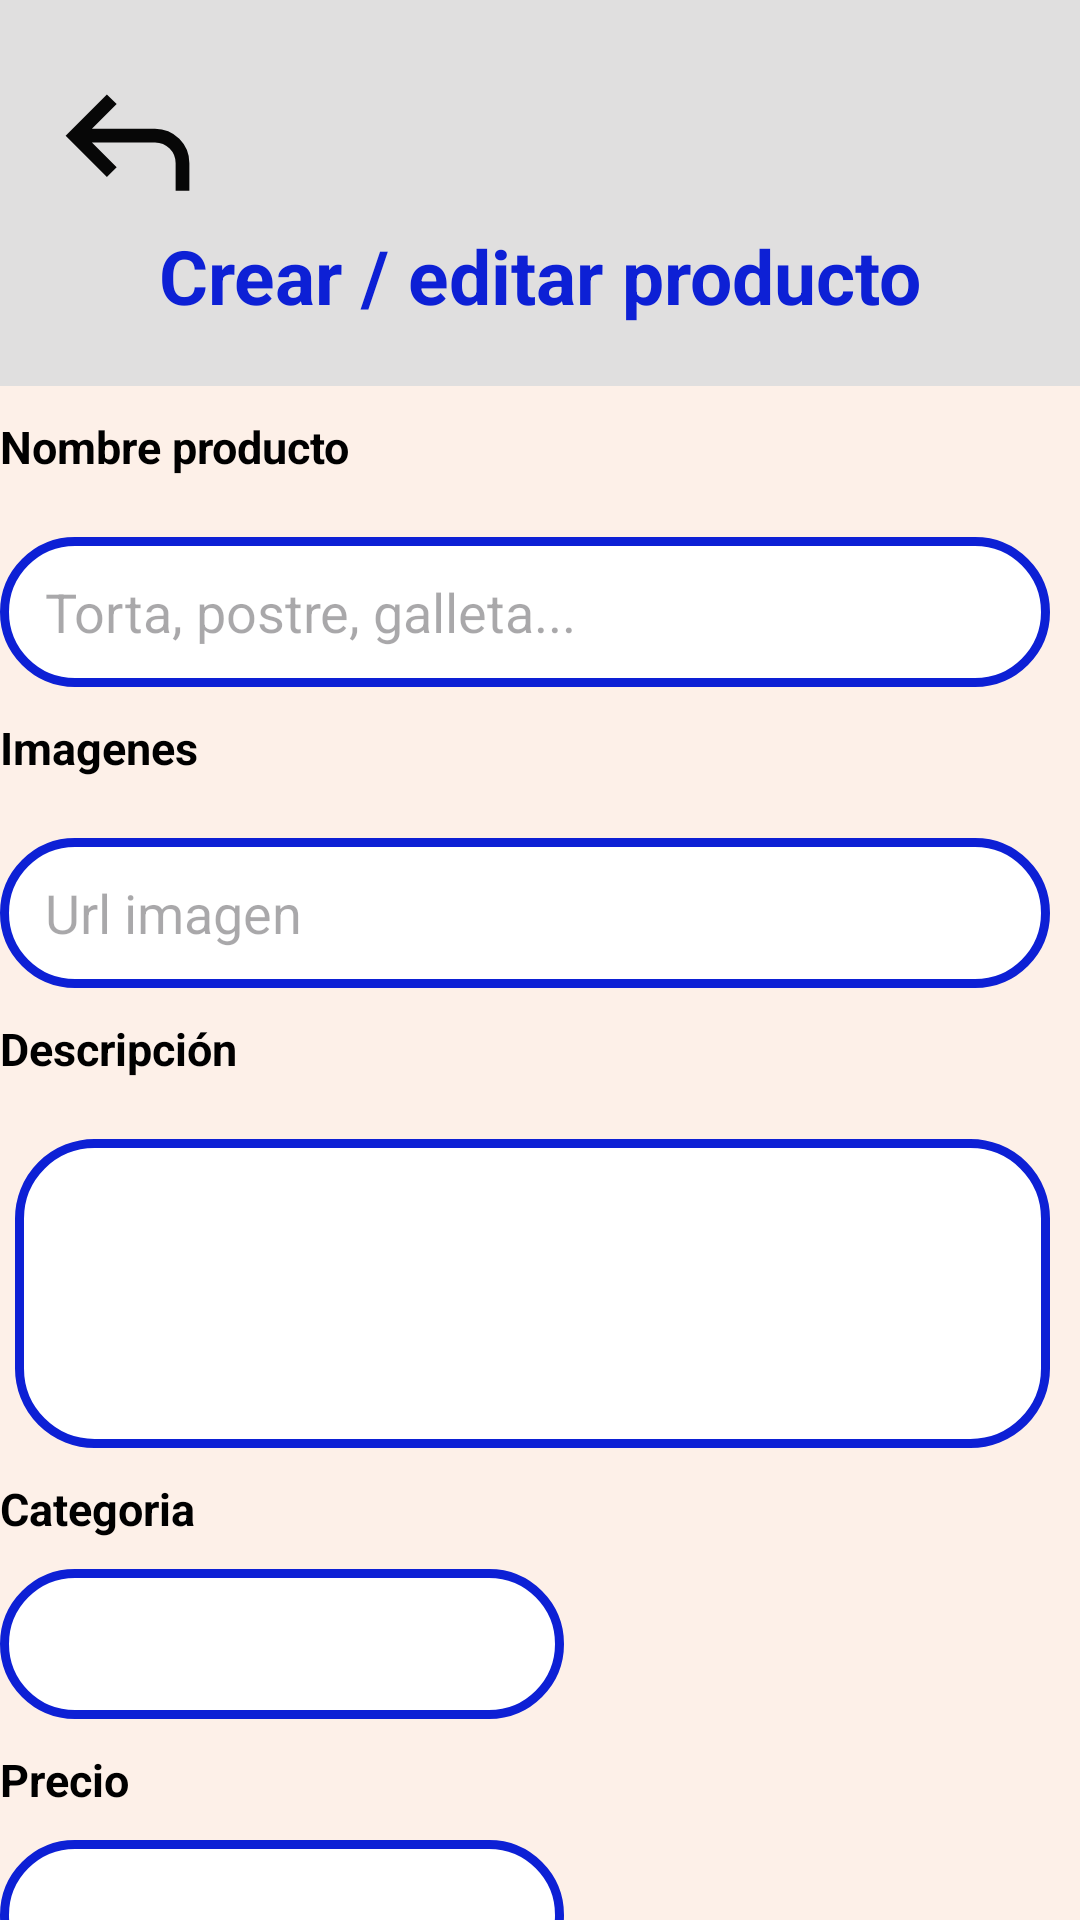

The Android layout XML behind this screen, and the referenced resources:
<!-- AndroidManifest.xml: application theme Theme.MYODelicious -->
<!-- res/layout/activity_nuevo_producto.xml -->
<?xml version="1.0" encoding="utf-8"?>
<LinearLayout xmlns:android="http://schemas.android.com/apk/res/android"
    xmlns:app="http://schemas.android.com/apk/res-auto"
    xmlns:tools="http://schemas.android.com/tools"
    android:id="@+id/main"
    android:layout_width="match_parent"
    android:layout_height="match_parent"
    android:orientation="vertical"
    android:background="@color/gris_claro"
    tools:context=".ui.main.admin.g_productos.NuevoProductoActivity">

    <ImageView
        android:id="@+id/img_out_nuevo_prod"
        android:layout_width="55dp"
        android:layout_height="55dp"
        android:layout_gravity="left"
        android:layout_marginTop="20dp"
        android:layout_marginLeft="15dp"
        android:src="@drawable/ic_regresar" />

    <TextView
        android:layout_width="match_parent"
        android:layout_height="wrap_content"
        android:text="@string/crear_editar_producto"
        android:textAlignment="center"
        android:textColor="@color/blue"
        android:textStyle="bold"
        android:textSize="25sp"/>

    <ScrollView
        android:layout_width="380dp"
        android:layout_height="match_parent"
        android:layout_gravity="center">

        <LinearLayout
            android:layout_width="match_parent"
            android:layout_height="match_parent"
            android:orientation="vertical"
            android:background="@color/crema"
            android:layout_marginTop="20dp">

            <LinearLayout
                android:layout_width="match_parent"
                android:layout_height="952dp"
                android:orientation="vertical">

                <TextView
                    android:layout_width="match_parent"
                    android:layout_height="wrap_content"
                    android:layout_margin="10dp"
                    android:text="@string/nombre_producto"
                    android:textColor="@color/black"
                    android:textSize="15dp"
                    android:textStyle="bold" />

                <EditText
                    android:id="@+id/et_nombre_prod"
                    android:layout_width="match_parent"
                    android:layout_height="50dp"
                    android:layout_marginStart="10dp"
                    android:layout_marginTop="10dp"
                    android:layout_marginEnd="20dp"
                    android:background="@drawable/style_edit_text"
                    android:hint="@string/torta_postre_galleta"
                    android:paddingStart="15dp"
                    android:paddingEnd="15dp"
                    android:textColor="@color/gris" />

                <TextView
                    android:layout_width="match_parent"
                    android:layout_height="wrap_content"
                    android:layout_margin="10dp"
                    android:layout_marginTop="15dp"
                    android:text="@string/imagenes"
                    android:textColor="@color/black"
                    android:textSize="15sp"
                    android:textStyle="bold" />

                <EditText
                    android:id="@+id/et_url_img"
                    android:layout_width="match_parent"
                    android:layout_height="50dp"
                    android:layout_marginStart="10dp"
                    android:layout_marginTop="10dp"
                    android:layout_marginEnd="20dp"
                    android:background="@drawable/style_edit_text"
                    android:hint="@string/url_imagen"
                    android:paddingStart="15dp"
                    android:paddingEnd="15dp"
                    android:textColor="@color/gris" />

                <TextView
                    android:layout_width="match_parent"
                    android:layout_height="wrap_content"
                    android:layout_margin="10dp"
                    android:layout_marginTop="15dp"
                    android:text="@string/descripci_n"
                    android:textColor="@color/black"
                    android:textSize="15sp"
                    android:textStyle="bold" />

                <EditText
                    android:id="@+id/et_descrip_prod"
                    android:layout_width="match_parent"
                    android:layout_height="103dp"
                    android:layout_marginStart="15dp"
                    android:layout_marginTop="10dp"
                    android:layout_marginEnd="20dp"
                    android:background="@drawable/style_edit_text"
                    android:paddingStart="15dp"
                    android:paddingEnd="15dp"
                    android:textColor="@color/gris" />

                <TextView
                    android:layout_width="match_parent"
                    android:layout_height="wrap_content"
                    android:layout_margin="10dp"
                    android:text="@string/categoria"
                    android:textColor="@color/black"
                    android:textSize="15sp"
                    android:textStyle="bold" />

                <EditText
                    android:id="@+id/et_categoria"
                    android:layout_width="188dp"
                    android:layout_height="50dp"
                    android:layout_marginStart="10dp"
                    android:layout_marginEnd="20dp"
                    android:background="@drawable/style_edit_text"
                    android:paddingStart="15dp"
                    android:paddingEnd="15dp"
                    android:textColor="@color/gris" />

                <TextView
                    android:layout_width="match_parent"
                    android:layout_height="wrap_content"
                    android:layout_margin="10dp"
                    android:text="@string/precio"
                    android:textColor="@color/black"
                    android:textSize="15sp"
                    android:textStyle="bold" />

                <EditText
                    android:id="@+id/et_precio"
                    android:layout_width="188dp"
                    android:layout_height="50dp"
                    android:layout_marginStart="10dp"
                    android:layout_marginEnd="20dp"
                    android:background="@drawable/style_edit_text"
                    android:paddingStart="15dp"
                    android:paddingEnd="15dp"
                    android:textColor="@color/gris" />

                <TextView
                    android:layout_width="match_parent"
                    android:layout_height="wrap_content"
                    android:layout_margin="10dp"
                    android:text="@string/estatus_1"
                    android:textColor="@color/black"
                    android:textSize="15sp"
                    android:textStyle="bold" />

                <Switch
                    android:id="@+id/sw_estatus"
                    android:layout_width="60dp"
                    android:layout_height="40dp"
                    android:layout_marginLeft="15dp"
                    tools:ignore="UseSwitchCompatOrMaterialXml" />


                <TextView
                    android:layout_width="match_parent"
                    android:layout_height="wrap_content"
                    android:layout_margin="10dp"
                    android:text="@string/ingredientes"
                    android:textColor="@color/black"
                    android:textSize="15sp"
                    android:textStyle="bold"/>


                <EditText
                    android:id="@+id/et_ingre_prod"
                    android:layout_width="match_parent"
                    android:layout_height="70dp"
                    android:layout_marginStart="10dp"
                    android:layout_marginTop="10dp"
                    android:layout_marginEnd="20dp"
                    android:background="@drawable/style_edit_text"
                    android:paddingStart="15dp"
                    android:paddingEnd="15dp"
                    android:textColor="@color/gris" />

                <TextView
                    android:layout_width="match_parent"
                    android:layout_height="wrap_content"
                    android:layout_margin="10dp"
                    android:text="Tiempo de preparación"
                    android:textColor="@color/black"
                    android:textSize="15dp"
                    android:textStyle="bold" />

                <EditText
                    android:id="@+id/et_stock"
                    android:layout_width="188dp"
                    android:layout_height="50dp"
                    android:layout_marginStart="10dp"
                    android:layout_marginEnd="20dp"
                    android:background="@drawable/style_edit_text"
                    android:paddingStart="15dp"
                    android:paddingEnd="15dp"
                    android:textColor="@color/gris" />

                <Button
                    android:id="@+id/btn_guardar_producto"
                    android:layout_width="match_parent"
                    android:layout_height="50dp"
                    android:layout_marginStart="70dp"
                    android:layout_marginTop="20dp"
                    android:layout_marginEnd="70dp"
                    android:backgroundTint="@color/blue"
                    android:text="@string/guardar_producto"
                    android:textColor="@color/white"
                    android:textSize="20sp"
                    android:textStyle="bold" />

            </LinearLayout>

        </LinearLayout>

    </ScrollView>

</LinearLayout>
<!-- resources referenced by this layout -->
<resources>
  <color name="black">#FF000000</color>
  <color name="blue">#0D20D5</color>
  <color name="crema">#fdf0e8</color>
  <color name="gris">#787474</color>
  <color name="gris_claro">#E0DFDF</color>
  <color name="white">#FFFFFFFF</color>
  <!-- drawable ic_regresar (drawable) -->
  <vector xmlns:android="http://schemas.android.com/apk/res/android" android:autoMirrored="true" android:height="24dp" android:tint="#070707" android:viewportHeight="960" android:viewportWidth="960" android:width="24dp">
        
      <path android:fillColor="@android:color/white" android:pathData="M760,760L760,600Q760,550 725,515Q690,480 640,480L273,480L417,624L360,680L120,440L360,200L417,256L273,400L640,400Q723,400 781.5,458.5Q840,517 840,600L840,760L760,760Z"/>
      
  </vector>
  <!-- drawable style_edit_text (drawable) -->
  <?xml version="1.0" encoding="utf-8"?>
  <shape xmlns:android="http://schemas.android.com/apk/res/android">
      <corners android:radius="25dp"/>
      <stroke android:color="@color/blue" android:width="3dp"/>
      <solid android:color="@color/white"/>
  
  
  </shape>
  <string name="categoria">Categoria</string>
  <string name="crear_editar_producto">Crear / editar producto</string>
  <string name="descripci_n">Descripción</string>
  <string name="estatus_1">Estatus</string>
  <string name="guardar_producto">Guardar producto</string>
  <string name="imagenes">Imagenes</string>
  <string name="ingredientes">Ingredientes</string>
  <string name="nombre_producto">Nombre producto</string>
  <string name="precio">Precio</string>
  <string name="torta_postre_galleta">Torta, postre, galleta...</string>
  <string name="url_imagen">Url imagen</string>
  <style name="Theme.MYODelicious" parent="Base.Theme.MYODelicious">
          <item name="colorPrimary">@color/gris</item>
      </style>
  <style name="Base.Theme.MYODelicious" parent="Theme.Material3.DayNight.NoActionBar">
          
          
      </style>
</resources>
